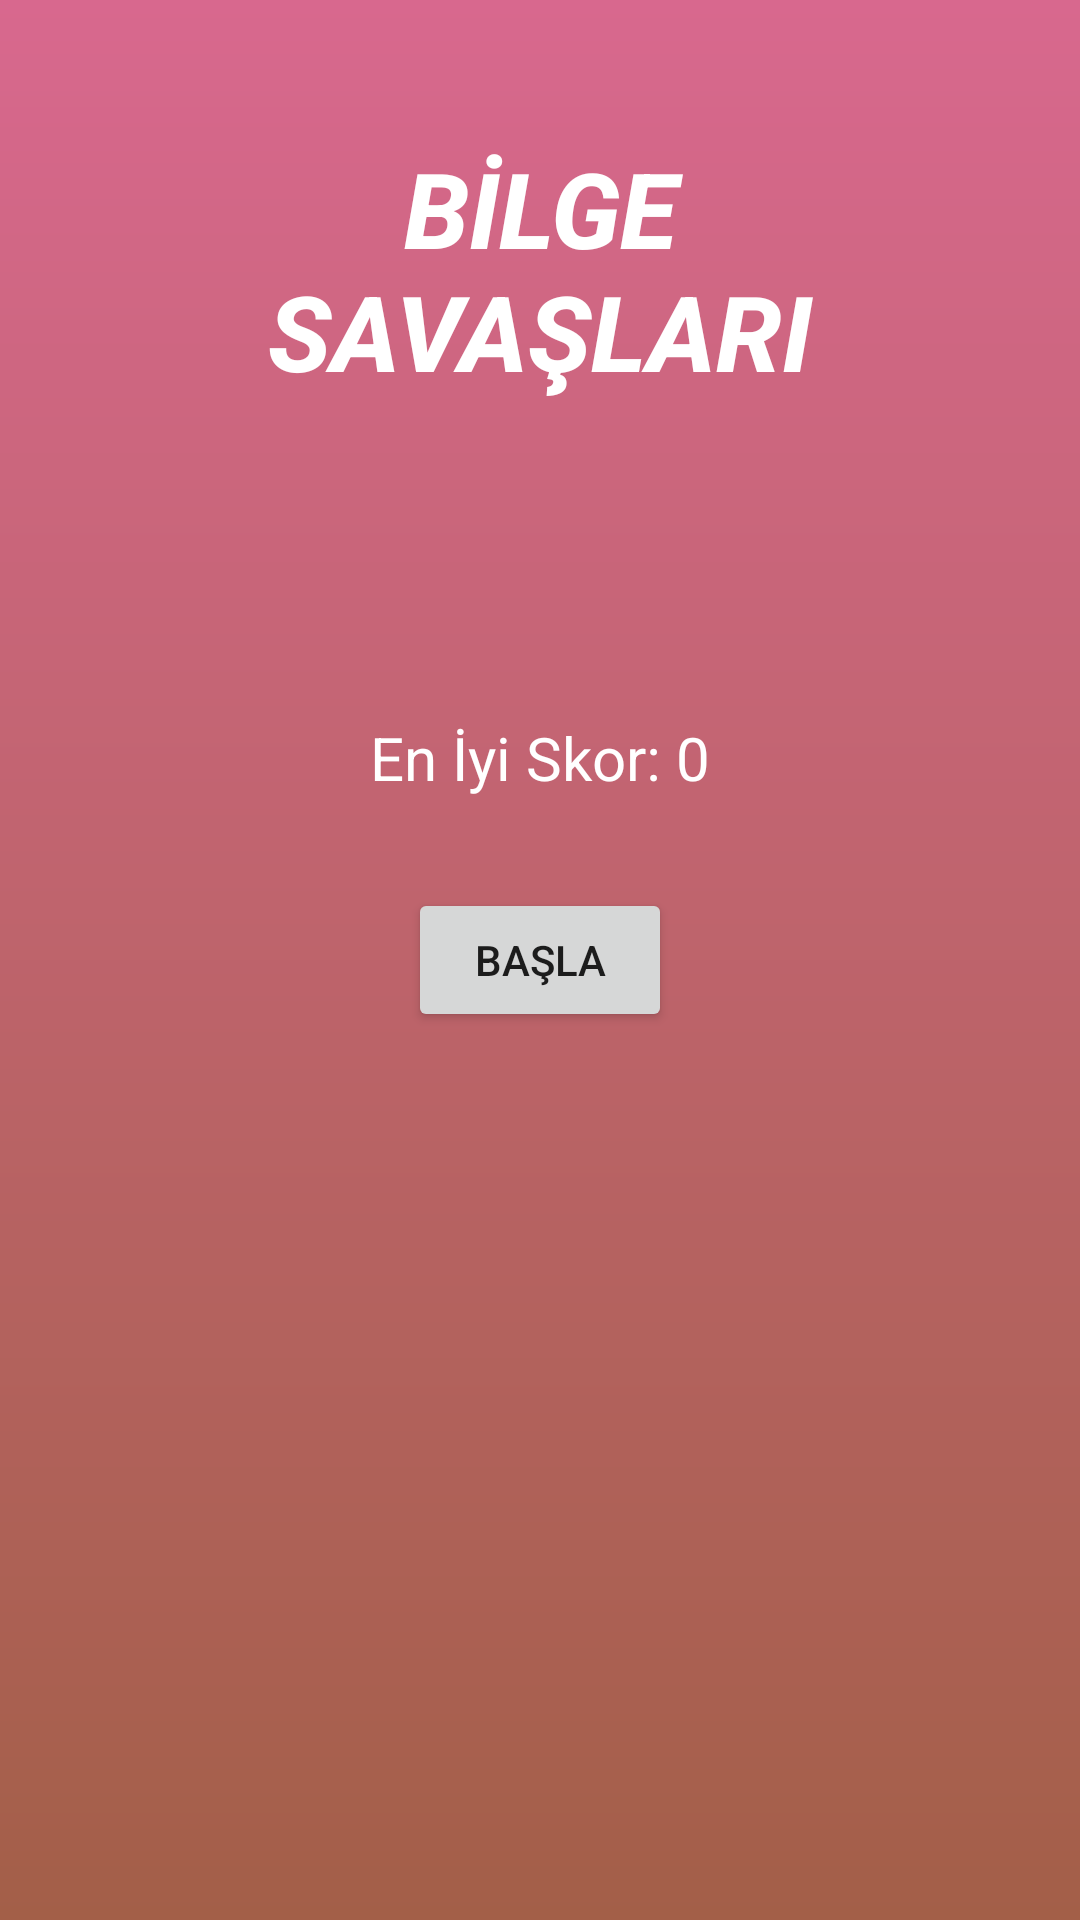

Here is an Android app screen rendered from its layout file. Give the layout XML and the strings, colors and styles it references.
<!-- AndroidManifest.xml: application theme Theme.BilgiSavaslari -->
<!-- res/layout/activity_main.xml -->
<?xml version="1.0" encoding="utf-8"?>
<RelativeLayout xmlns:android="http://schemas.android.com/apk/res/android"
    xmlns:app="http://schemas.android.com/apk/res-auto"
    xmlns:tools="http://schemas.android.com/tools"
    android:layout_width="match_parent"
    android:layout_height="match_parent"
    android:background="@drawable/appbackround"
    android:orientation="vertical"
    android:padding="16dp"
    tools:context=".MainActivity">


    <TextView
        android:layout_width="272dp"
        android:layout_height="91dp"
        android:layout_centerHorizontal="true"
        android:layout_marginTop="30dp"
        android:fontFamily="sans-serif-medium"
        android:text="BİLGE SAVAŞLARI"
        android:textAlignment="center"
        android:textAllCaps="false"
        android:textColor="@color/white"
        android:textSize="35sp"
        android:textStyle="bold|italic"
        android:typeface="normal" />

    <TextView
        android:id="@+id/text_view_highscore"
        android:layout_width="wrap_content"
        android:layout_height="wrap_content"
        android:layout_above="@id/button_start_quiz"
        android:layout_centerHorizontal="true"
        android:layout_marginBottom="30dp"
        android:textColor="@color/white"
        android:text="En İyi Skor: 0"
        android:textSize="20sp" />
    <TextView
        android:id="@+id/text_view_status"
        android:layout_width="wrap_content"
        android:layout_height="wrap_content"
        android:layout_above="@id/button_start_quiz"
        android:layout_centerHorizontal="true"
        android:layout_marginBottom="1dp"
        android:textColor="@color/white"
        android:textSize="20sp" />

    <Button
        android:id="@+id/button_start_quiz"
        android:layout_width="wrap_content"
        android:layout_height="wrap_content"
        android:layout_centerInParent="true"
        android:text="BAŞLA" />






</RelativeLayout>
<!-- resources referenced by this layout -->
<resources>
  <color name="white">#FFFFFFFF</color>
  <!-- drawable appbackround (drawable) -->
  <?xml version="1.0" encoding="utf-8"?>
  <shape xmlns:android="http://schemas.android.com/apk/res/android">
      <gradient
          android:startColor="#D8688E"
          android:endColor="#A35F48"
          android:angle="270"
  
          />
  </shape>
  <style name="Theme.BilgiSavaslari" parent="Theme.MaterialComponents.DayNight.NoActionBar">
          
          <item name="colorPrimaryDark">@color/colorPrimaryDark</item>
          <item name="colorPrimary">@color/purple_500</item>
          <item name="colorPrimaryVariant">@color/purple_700</item>
          <item name="colorOnPrimary">@color/white</item>
          
          <item name="colorSecondary">@color/teal_200</item>
          <item name="colorSecondaryVariant">@color/teal_700</item>
          <item name="colorOnSecondary">@color/black</item>
          
          <item name="android:statusBarColor" tools:targetApi="l">?attr/colorPrimaryVariant</item>
          
      </style>
  <color name="colorPrimaryDark">#FF1744</color>
  <color name="purple_500">#FF6200EE</color>
  <color name="purple_700">#FF3700B3</color>
  <color name="teal_200">#FF03DAC5</color>
  <color name="teal_700">#FF018786</color>
  <color name="black">#FF000000</color>
</resources>
